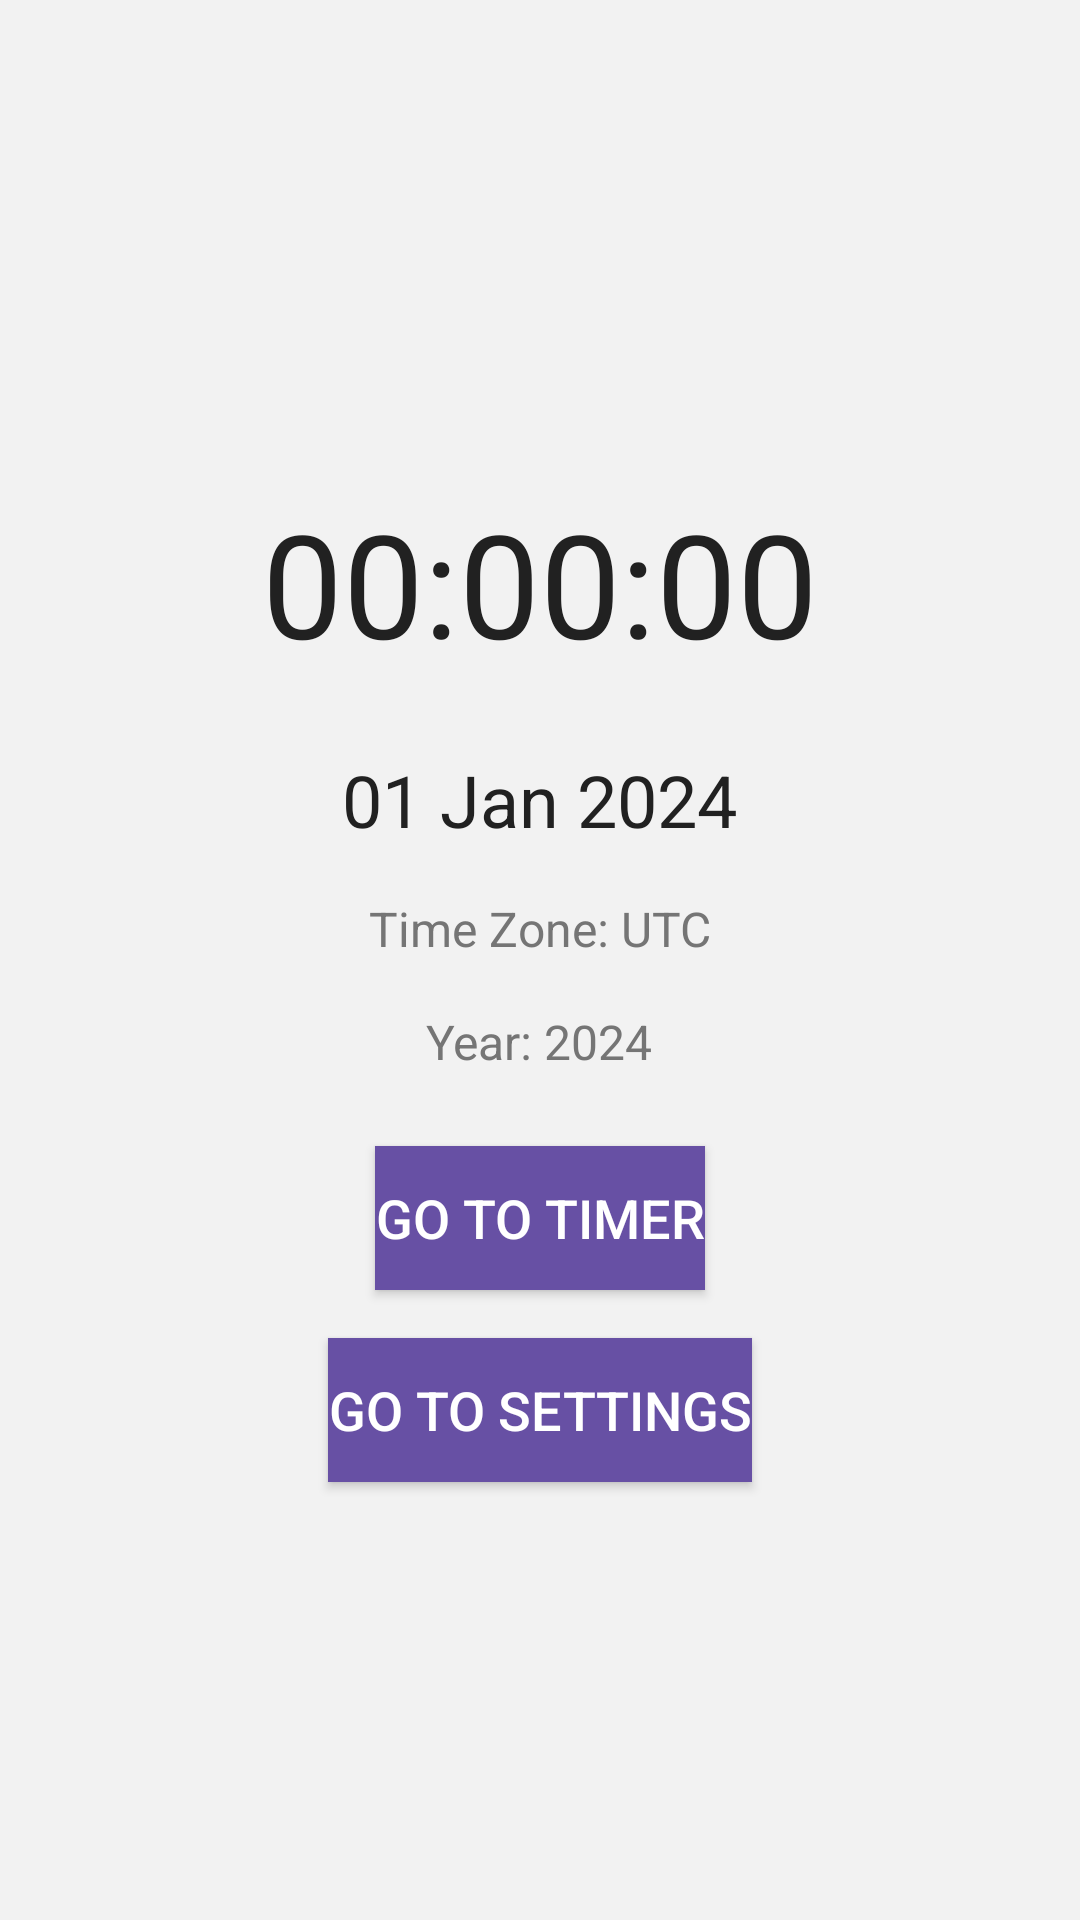

Reconstruct the res/layout file that produces this screen, plus the resources it refers to.
<!-- AndroidManifest.xml: application theme Theme.ClockApp -->
<!-- res/layout/activity_clock.xml -->
<?xml version="1.0" encoding="utf-8"?>
<LinearLayout xmlns:android="http://schemas.android.com/apk/res/android"
    android:layout_width="match_parent"
    android:layout_height="match_parent"
    android:orientation="vertical"
    android:gravity="center"
    android:padding="16dp"
    android:background="@color/background_light">

    
    <TextView
        android:id="@+id/time_text_view"
        android:layout_width="wrap_content"
        android:layout_height="wrap_content"
        android:text="00:00:00"
        android:textSize="48sp"
        android:textColor="@color/text_dark"
        android:fontFamily="sans-serif"
        android:padding="16dp"/>

    
    <TextView
        android:id="@+id/date_text_view"
        android:layout_width="wrap_content"
        android:layout_height="wrap_content"
        android:text="01 Jan 2024"
        android:textSize="24sp"
        android:textColor="@color/text_dark"
        android:padding="8dp"/>

    
    <TextView
        android:id="@+id/timezone_text_view"
        android:layout_width="wrap_content"
        android:layout_height="wrap_content"
        android:text="Time Zone: UTC"
        android:textSize="16sp"
        android:textColor="@color/text_secondary"
        android:padding="8dp"/>

    
    <TextView
        android:id="@+id/year_text_view"
        android:layout_width="wrap_content"
        android:layout_height="wrap_content"
        android:text="Year: 2024"
        android:textSize="16sp"
        android:textColor="@color/text_secondary"
        android:padding="8dp"/>

    
    <Button
        android:id="@+id/timer_button"
        android:layout_width="wrap_content"
        android:layout_height="wrap_content"
        android:text="Go to Timer"
        android:background="#6750a4"
        android:textColor="@android:color/white"
        android:textSize="18sp"
        android:layout_marginTop="16dp"/>

    
    <Button
        android:id="@+id/settings_button"
        android:layout_width="wrap_content"
        android:layout_height="wrap_content"
        android:text="Go to Settings"
        android:background="#6750a4"
        android:textColor="@android:color/white"
        android:textSize="18sp"
        android:layout_marginTop="16dp"/>
</LinearLayout>
<!-- resources referenced by this layout -->
<resources>
  <color name="background_light">#F2F2F2</color>
  <color name="text_dark">#212121</color>
  <color name="text_secondary">#757575</color>
  <style name="Theme.ClockApp" parent="Base.Theme.ClockApp" />
  <style name="Base.Theme.ClockApp" parent="Theme.Material3.DayNight.NoActionBar">
          
          
  
      </style>
</resources>
